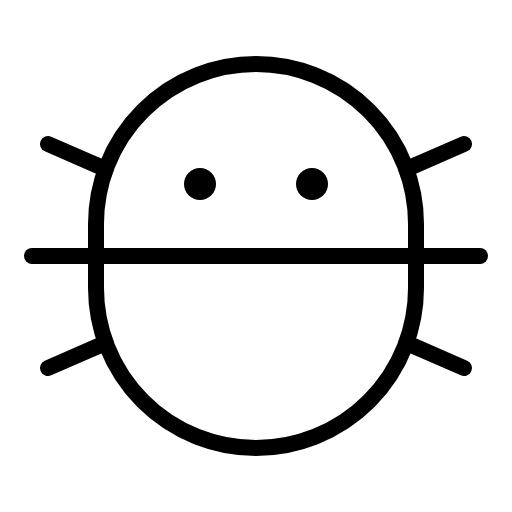
t = 0.00 s
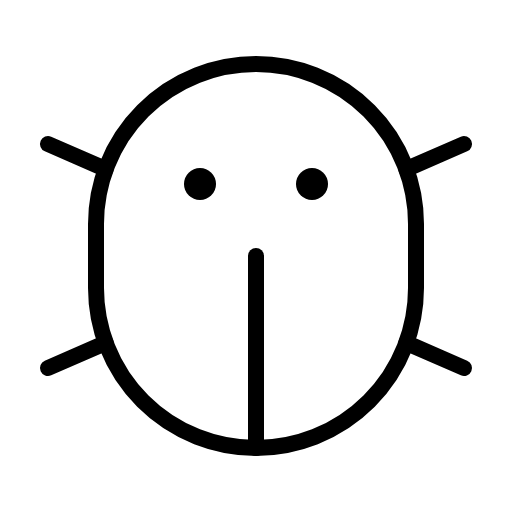
t = 1.80 s
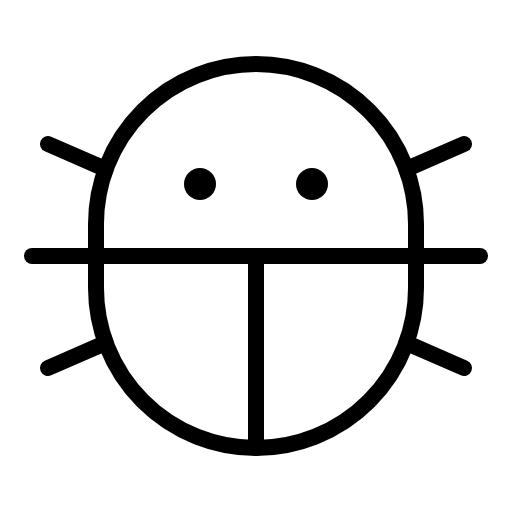
t = 2.18 s
t = 2.55 s: frame unchanged from t = 2.18 s, image omitted
t = 2.93 s: frame unchanged from t = 2.18 s, image omitted

The animated SVG that drew these frames (rendered in a browser with its animation timeline set to each time). Animation: 1 CSS @keyframes rule; one cycle of 3.30 s, repeats indefinitely.

<svg xmlns="http://www.w3.org/2000/svg" viewBox="0 0 256 256">
  <style>
    .draw-line {
      stroke-dasharray: 2000;
      stroke-dashoffset: 0;
    }
    svg:hover .draw-line {
      animation: phosphor-draw-in 1.5s ease-in-out infinite alternate;
    }
    @keyframes phosphor-draw-in {
      0%   { stroke-dashoffset: 2000; }
      100% { stroke-dashoffset: 0; }
    }
  </style><rect width="256" height="256" fill="none"/><circle cx="156" cy="92" r="8"/><circle cx="100" cy="92" r="8"/><line x1="128" y1="128" x2="128" y2="224" fill="none" stroke="currentColor" stroke-linecap="round" stroke-linejoin="round" stroke-width="8" class="draw-line" pathLength="1" style="animation-delay: 0s"/><path d="M208,144a80,80,0,0,1-160,0V112a80,80,0,0,1,160,0Z" fill="none" stroke="currentColor" stroke-linecap="round" stroke-linejoin="round" stroke-width="8" class="draw-line" pathLength="1" style="animation-delay: 0.3s"/><line x1="232" y1="184" x2="203.18" y2="171.41" fill="none" stroke="currentColor" stroke-linecap="round" stroke-linejoin="round" stroke-width="8" class="draw-line" pathLength="1" style="animation-delay: 0.6s"/><line x1="232" y1="72" x2="203.18" y2="84.59" fill="none" stroke="currentColor" stroke-linecap="round" stroke-linejoin="round" stroke-width="8" class="draw-line" pathLength="1" style="animation-delay: 0.9s"/><line x1="24" y1="72" x2="52.82" y2="84.59" fill="none" stroke="currentColor" stroke-linecap="round" stroke-linejoin="round" stroke-width="8" class="draw-line" pathLength="1" style="animation-delay: 1.2s"/><line x1="24" y1="184" x2="52.82" y2="171.41" fill="none" stroke="currentColor" stroke-linecap="round" stroke-linejoin="round" stroke-width="8" class="draw-line" pathLength="1" style="animation-delay: 1.5s"/><line x1="16" y1="128" x2="240" y2="128" fill="none" stroke="currentColor" stroke-linecap="round" stroke-linejoin="round" stroke-width="8" class="draw-line" pathLength="1" style="animation-delay: 1.8s"/></svg>
